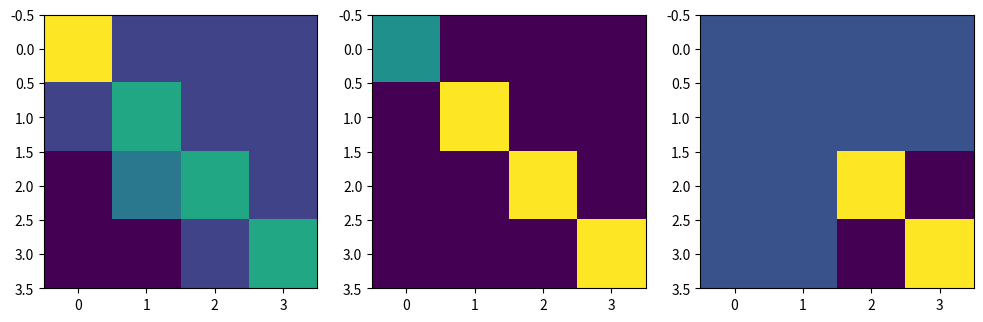

Python code for this plot:
"""
variational modified incomplete cholesky factorization (VMICF) (nofill) example from the paper, algorithm 3.1 on page 6, from paper,
[redacted]
the modified incomplete chol algorithms do need knowledge of the fillin as 'zero pattern set'.
* they add contributions that would belong to fillin back on the diagonal to stabilize the preconditioner (improves performance)

* this VMICF algorithm probably uses way less memory because it does use fillin contributions and add to diag
* but it doesn't need full fill storage, it immediately goes into diag upon calc
"""

import numpy as np
import matplotlib.pyplot as plt

# original matrix (example 3.3)
A0 = np.array([
    [4, 0, -1, -1],
    [0, 2, 1, -1],
    [-1, 1, 2, 0],
    [-1, -1, 0, 2]
], dtype=np.double)
A = A0.copy()

# zero pattern set (in this simple example just one entry per col)
# so I use simpler shortcut here (fillin for more general may be harder)
Z = np.array([1, 0, 3, 2]) # which col per row in zero pattern set

# algorithm 3.2 (VMICF)
# VMICF should be slightly worse smoother (but very close to MICF)
# but doesn't need fillin pattern at all for intermed, WAY faster precond time so better than MICF (see paper)
N = 4
d = np.zeros(N)
for i in range(N):
    d[i] = 1.0 / A[i,i]
    for j in range(i+1,N):
        d[j] = A[j,i] * d[i]
    for j in range(i+1,N):
        for k in range(j,N):
            if Z[k] == j:
                # A[k,j] -= d[k] * A[j,i]
                # you can immediately add this fillin value (would be zero no need to subtract)
                # into the diagonals..
                # so equiv is.. this will be important for efficient CSR nofill VMICF(0) implementation
                A[k,j] = -d[k] * A[j,i] # no fillin storage required..
                A[k,k] += np.abs(A[k,j])
                A[j,j] += np.abs(A[k,j])
                A[k,j] = 0.0
            else:
                A[k,j] -= d[k] * A[j,i]

# now check UT, D, R
D = np.diag(d)
L = A.copy()
for i in range(N):
    for j in range(i+1,N):
        L[i,j] = 0.0
R = L @ D @ L.T - A0
fig, ax = plt.subplots(1, 3, figsize=(12, 9))
ax[0].imshow(L)
ax[1].imshow(D)
ax[2].imshow(R)
plt.show()